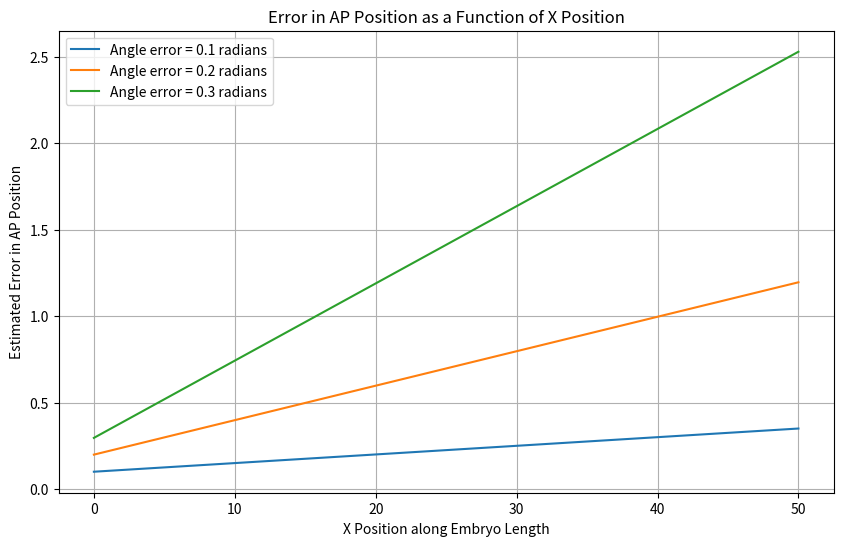

This figure's Python source:
import numpy as np
import matplotlib.pyplot as plt

# Constants and parameters
x_positions = np.linspace(0, 50, 100)  # X positions along the embryo length (0 to 10 units)
fixed_y_position = 1  # Fixed Y position
correct_ap_angle = 0  # Correct AP angle in radians
error_angles = [0.1, 0.2, 0.3]  # Different levels of angle error in radians

# Function to calculate AP position error
def calculate_error(x_positions, y_position, angle_error):
    distances = np.sqrt(x_positions**2 + y_position**2)
    angles = np.arctan2(y_position, x_positions)
    return distances * np.abs(np.cos(angles + correct_ap_angle) - np.cos(angles + correct_ap_angle + angle_error))

# Plotting
plt.figure(figsize=(10, 6))

for error_angle in error_angles:
    errors = calculate_error(x_positions, fixed_y_position, error_angle)
    plt.plot(x_positions, errors, label=f'Angle error = {error_angle} radians')

plt.xlabel('X Position along Embryo Length')
plt.ylabel('Estimated Error in AP Position')
plt.title('Error in AP Position as a Function of X Position')
plt.legend()
plt.grid(True)
plt.show()
